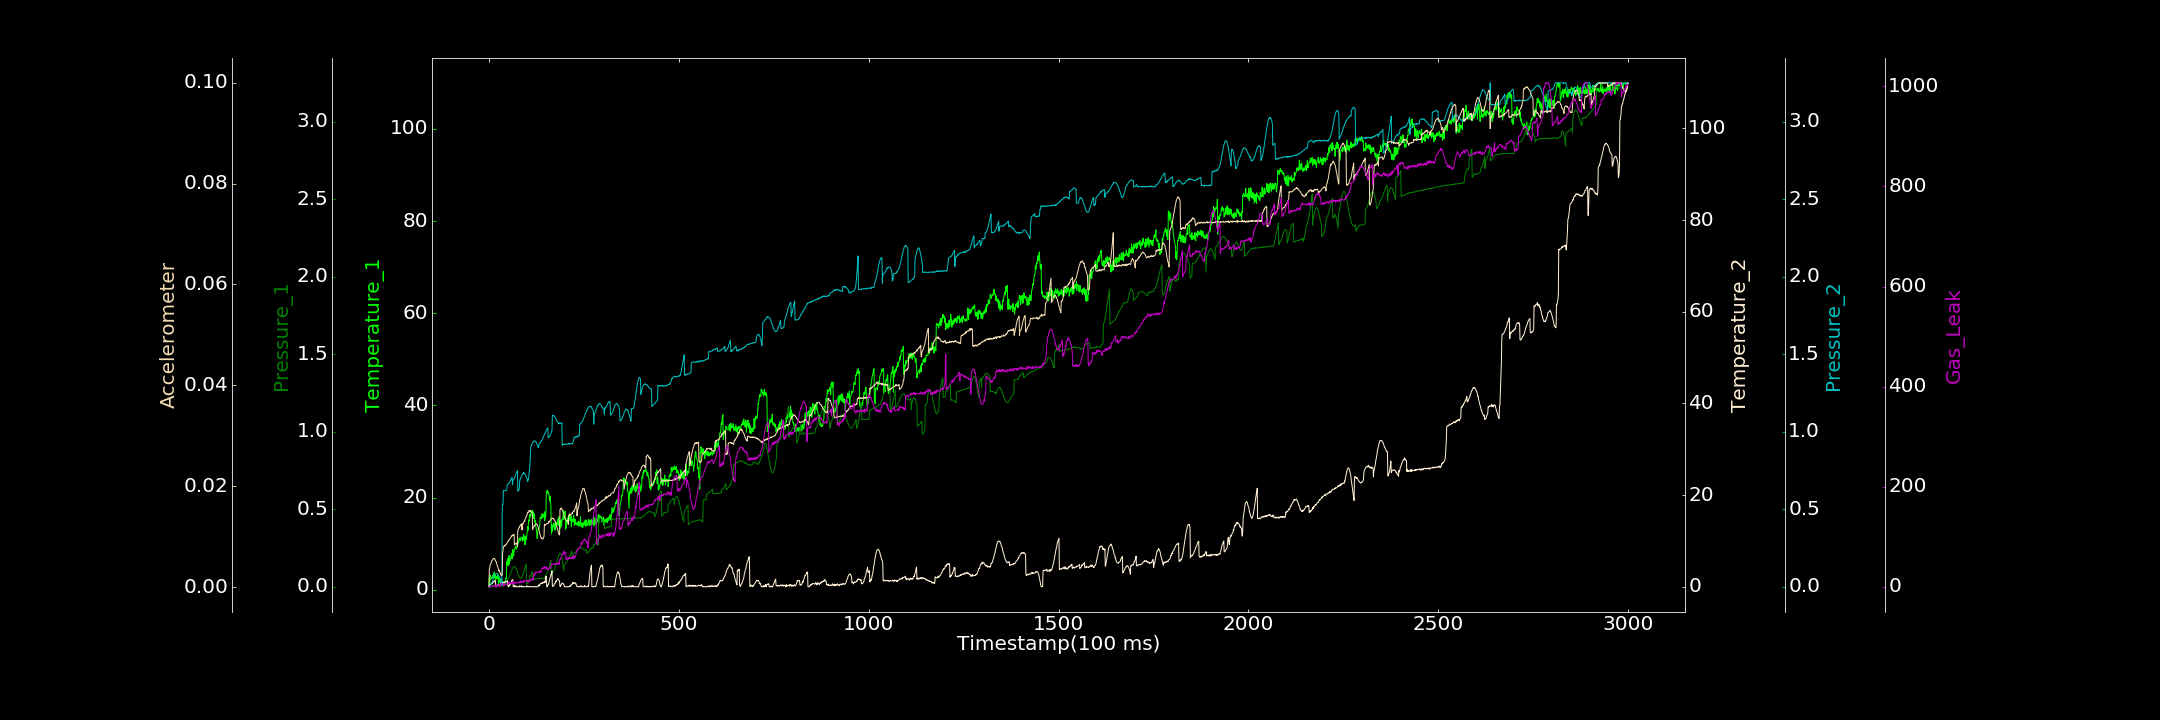

The file beside this chart, header and first rows:
0.000000000, 0.776775417, 0.000189000, 0.000000000, 0.000657322, 0.000048479, 0.000000000
1, 2.561, 0.000000000, 0.361, 0.000000000, 0.003588, 0.9745
2, 0.6542, 0.001313, 0.4544, 0.005296, 0.003716, 0.9918
3, 3.23, 0.000000000, 0.4354, 0.006873, 0.004349, 0.000000000
4, 2.299, 0.0002363, 0.48, 0.01181, 0.004499, 0.000000000
5, 2.722, 0.002186, 0.5455, 0.01574, 0.004616, 0.000000000
6, 2.574, 0.000000000, 0.628, 0.01992, 0.004881, 0.6896
7, 2.698, 0.00437, 0.8676, 0.02296, 0.005147, 1.289
8, 2.458, 0.001169, 0.6168, 0.0287, 0.005269, 0.6579
9, 2.855, 0.002383, 0.9195, 0.0341, 0.005309, 0.416
10, 3.089, 0.002809, 1.001, 0.04127, 0.00546, 1.428
11, 2.635, 0.004162, 0.9842, 0.0425, 0.005612, 1.427
12, 3.42, 0.003354, 1.05, 0.06585, 0.005616, 1.274
13, 2.676, 0.005884, 1.16, 0.06913, 0.005663, 2.29
14, 3.838, 0.003774, 1.09, 0.07631, 0.005616, 1.676
15, 2.692, 0.003241, 1.297, 0.0776, 0.005655, 2.506
16, 3.396, 0.005027, 1.363, 0.08089, 0.005398, 2.609
17, 1.759, 0.006557, 1.228, 0.08251, 0.005257, 3.021
18, 2.502, 0.004867, 0.000000000, 0.08306, 0.005092, 0.000000000
19, 2.805, 0.004627, 0.000000000, 0.0848, 0.004975, 3.435
20, 2.937, 0.007283, 0.06719, 0.08674, 0.004802, 0.7739
21, 2.385, 0.006728, 0.1832, 0.08598, 0.004493, 2.291
22, 2.734, 0.00702, 0.4041, 0.08345, 0.004155, 3.133
23, 3.405, 0.006734, 0.1645, 0.08054, 0.004068, 1.493
24, 3.123, 0.007487, 0.4547, 0.07668, 0.003848, 1.67
25, 1.316, 0.005793, 0.4026, 0.074, 0.003504, 2.228
26, 2.721, 0.008841, 0.3388, 0.0696, 0.003228, 2.724
27, 1.946, 0.00876, 0.3058, 0.06461, 0.003353, 4.469
28, 2.114, 0.0101, 0.5172, 0.0649, 0.003005, 1.371
29, 1.579, 0.007917, 0.5396, 0.05793, 0.002953, 3.948
30, 2.26, 0.008521, 0.5862, 0.04986, 0.002602, 0.1987
31, 1.289, 0.01083, 0.6038, 0.04918, 0.002585, 4.757
32, 1.227, 0.008397, 0.8546, 0.01761, 0.002337, 7.2
33, 2.255, 0.008965, 0.743, 0.01419, 0.002222, 6.558
34, 0.896, 0.008942, 0.8893, 0.01824, 0.0024, 6.467
35, 1.89, 0.009352, 0.9058, 0.504, 0.002384, 5.776
36, 1.072, 0.01221, 0.8539, 0.5315, 0.006807, 4.863
37, 0.8146, 0.01178, 0.8738, 0.5309, 0.007181, 4.091
38, 1.202, 0.01241, 0.8777, 0.6206, 0.008053, 1.433
39, 1.638, 0.01209, 1.071, 0.6195, 0.00809, 6.356
40, 1.405, 0.01201, 0.9461, 0.6182, 0.008094, 3.683
41, 1.167, 0.01223, 0.9996, 0.6197, 0.008098, 3.879
42, 1.203, 0.01493, 1.111, 0.6197, 0.008322, 5.745
43, 1.696, 0.01676, 1.116, 0.6198, 0.0082, 3.992
44, 2.505, 0.01909, 1.013, 0.6202, 0.008348, 3.056
45, 2.6, 0.02096, 1.268, 0.621, 0.00844, 4.623
46, 2.482, 0.02171, 1.25, 0.6249, 0.008491, 6.558
47, 6.077, 0.02232, 1.174, 0.6262, 0.008667, 6.096
48, 5.32, 0.02747, 1.108, 0.6581, 0.008741, 6.464
49, 6.747, 0.04996, 1.298, 0.6617, 0.008902, 5.838
50, 5.247, 0.05136, 0.2663, 0.662, 0.008977, 6.194
51, 5.757, 0.05469, 0.000000000, 0.6646, 0.009235, 6.712
52, 6.905, 0.05718, 0.1515, 0.6642, 0.009282, 9.476
53, 7.428, 0.06287, 0.1174, 0.6683, 0.009267, 5.521
54, 5.591, 0.06836, 0.4916, 0.6715, 0.009471, 7.068
55, 6.707, 0.07416, 0.2877, 0.6782, 0.00958, 6.728
56, 6.395, 0.07828, 0.6928, 0.681, 0.009685, 8.668
57, 6.841, 0.0861, 0.723, 0.6878, 0.009739, 7.209
58, 7.019, 0.09348, 0.6864, 0.6904, 0.009839, 7.045
59, 7.857, 0.09889, 1.029, 0.6978, 0.01012, 7.981
60, 7.521, 0.1066, 1.39, 0.7035, 0.01004, 7.641
... 2,939 more rows
